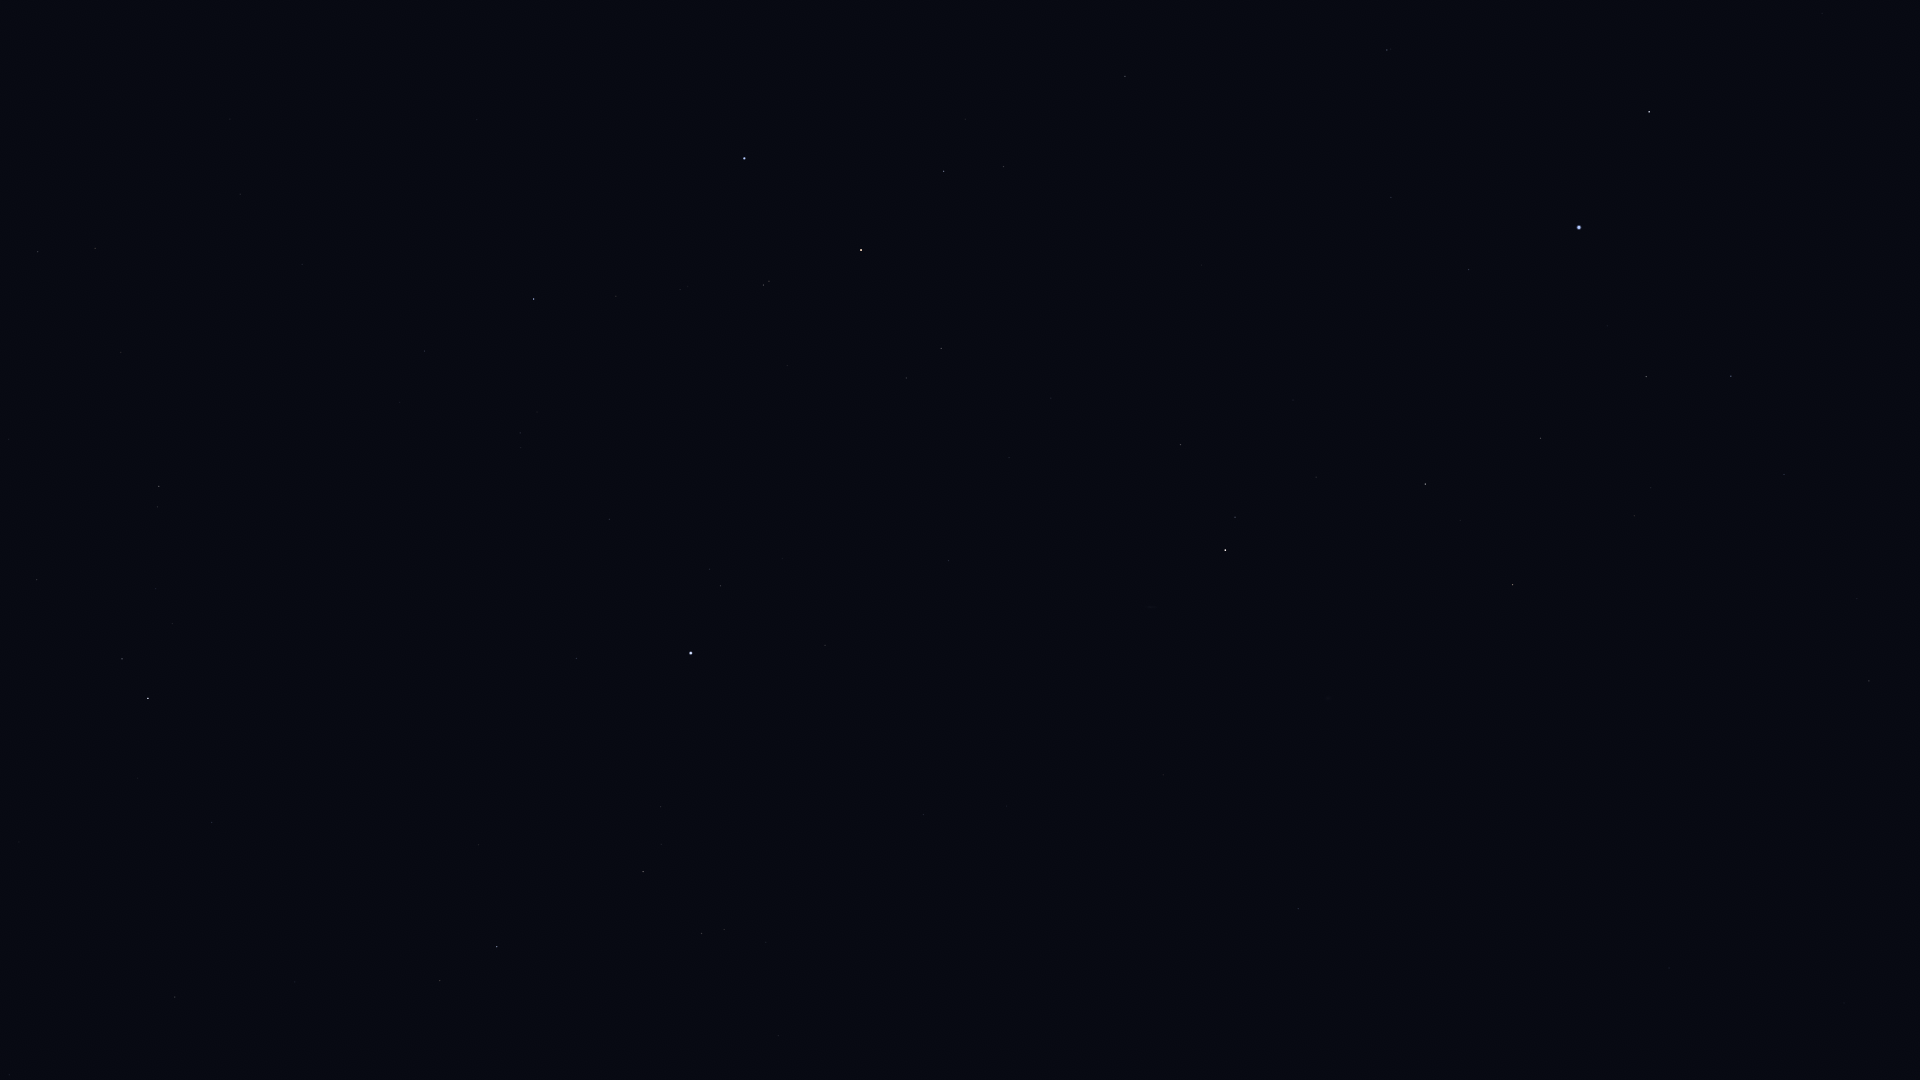

Source data for this figure (header and first rows):
Star_ID, Name, X, Y
765, HIP 765, 1180, 445
2072, HIP 2072, 1235, 517
2081, Ankaa, 1225, 550
2484, HIP 2484, 1387, 50
3479, Cocibolca, 1202, 958
4577, HIP 4577, 1298, 909
5054, Nenque, 1385, 664
5348, Wurren, 1469, 270
7083, HIP 7083, 1540, 438
7588, Achernar, 1579, 227
8837, HIP 8837, 1634, 516
9007, HIP 9007, 1646, 377
9236, HIP 9236, 1649, 112
10602, HIP 10602, 1731, 376
11407, HIP 11407, 1784, 474
12413, HIP 12413, 1857, 599
12484, HIP 12484, 1819, 283
12486, HIP 12486, 1869, 681
14240, HIP 14240, 1871, 125
109268, Alnair, 744, 158
102485, HIP 102485, 38, 252
102831, HIP 102831, 230, 119
102978, HIP 102978, 95, 248
103738, HIP 103738, 240, 194
105140, HIP 105140, 302, 264
105515, HIP 105515, 37, 580
106824, Sāmaya, 374, 351
106985, Nashira, 122, 659
107556, Deneb Algedi, 148, 698
107608, HIP 107608, 399, 402
108085, Aldhanab, 534, 299
108375, Itonda, 553, 303
108661, HIP 108661, 415, 498
109111, HIP 109111, 616, 296
109139, HIP 109139, 212, 822
109422, HIP 109422, 521, 447
110003, Ancha, 175, 997
110813, Lionrock, 371, 823
110997, HIP 110997, 763, 285
111123, HIP 111123, 295, 982
111954, HIP 111954, 576, 658
112122, Tiaki, 861, 250
112623, HIP 112623, 944, 171
112716, HIP 112716, 440, 981
113136, Skat, 497, 947
113246, HIP 113246, 720, 586
113368, Fomalhaut, 691, 653
113638, HIP 113638, 1003, 167
114131, HIP 114131, 906, 378
114341, HIP 114341, 643, 872
114421, HIP 114421, 941, 348
114996, HIP 114996, 1125, 76
115102, HIP 115102, 825, 645
115438, HIP 115438, 701, 933
116084, Poerava, 1166, 98
116231, HIP 116231, 948, 561
118319, Axólotl, 925, 971
